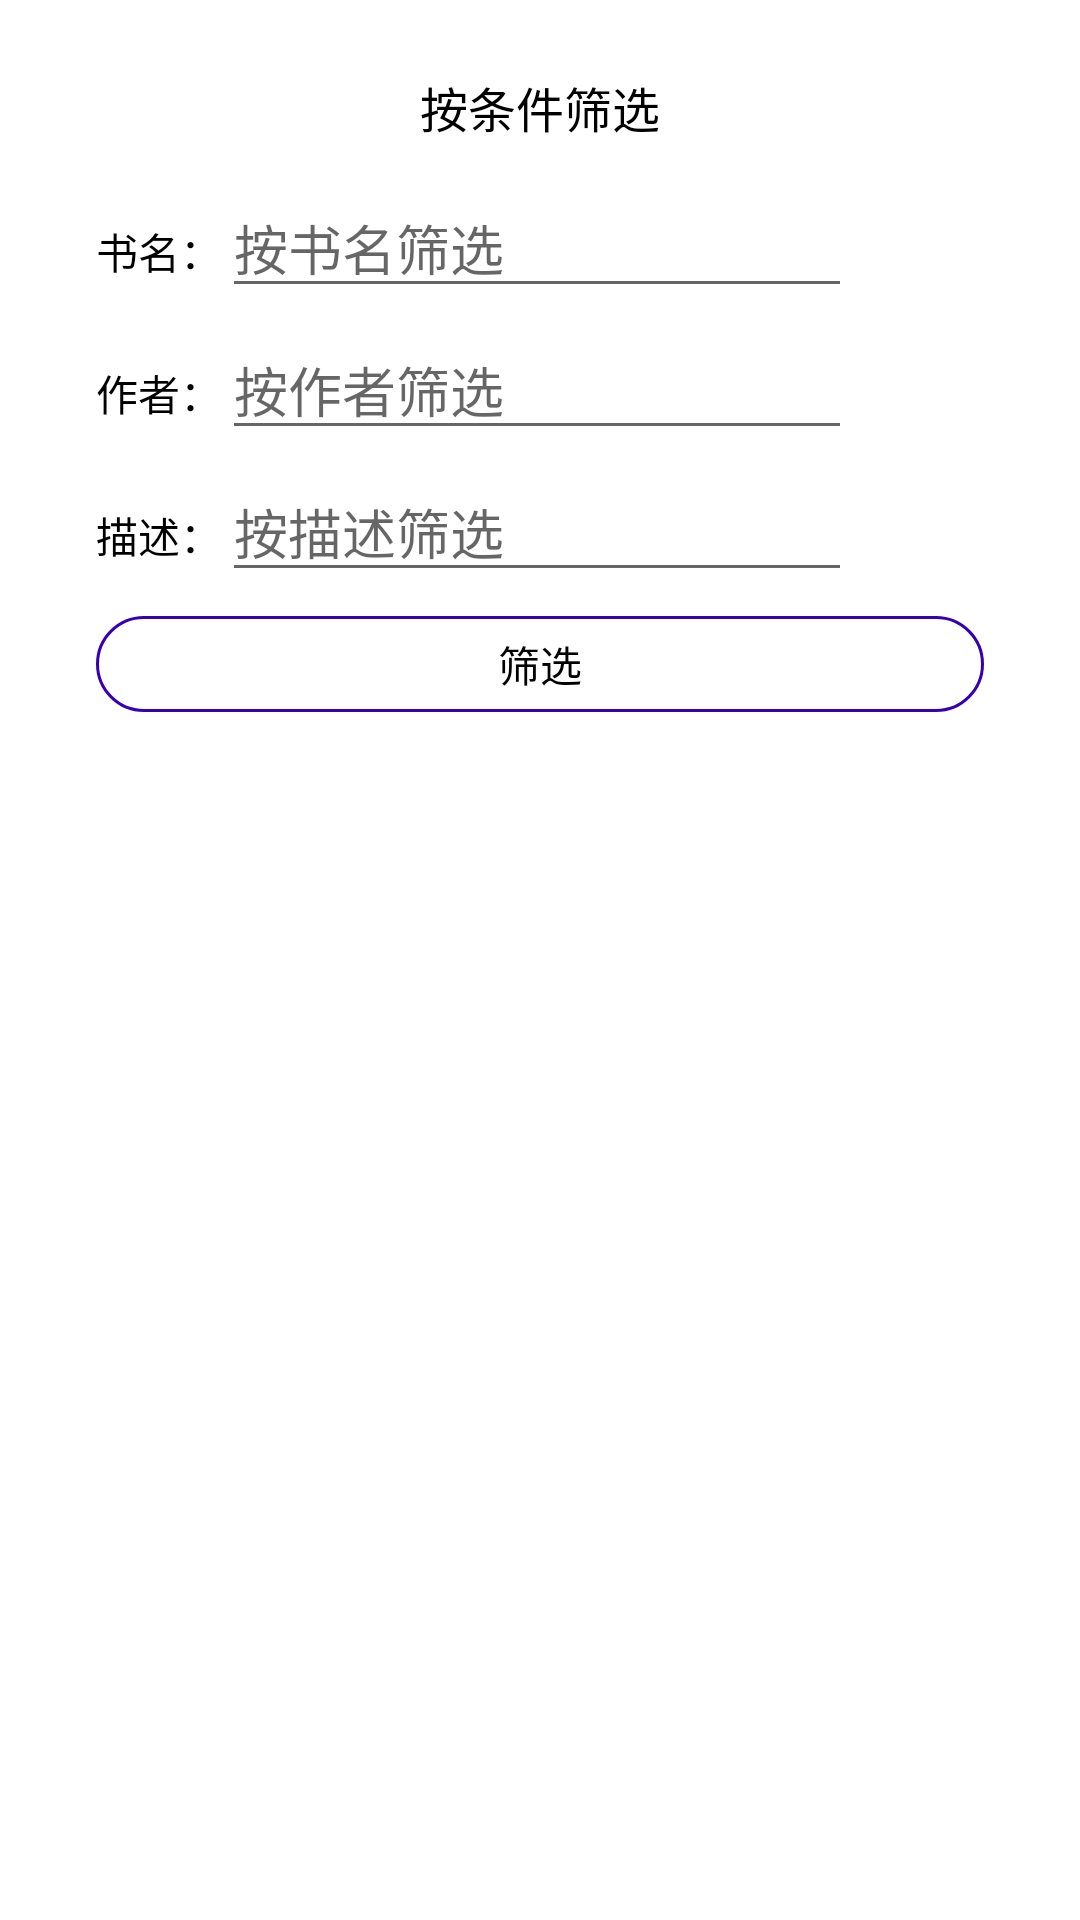

Reconstruct the res/layout file that produces this screen, plus the resources it refers to.
<!-- AndroidManifest.xml: application theme Theme.移动图书 -->
<!-- res/layout/view_book_filter.xml -->
<?xml version="1.0" encoding="utf-8"?>
<LinearLayout xmlns:android="http://schemas.android.com/apk/res/android"
    android:layout_width="wrap_content"
    android:layout_height="wrap_content"
    android:orientation="vertical"
    android:paddingStart="32dp"
    android:paddingTop="24dp"
    android:paddingEnd="32dp"
    android:paddingBottom="24dp">

    <TextView
        android:layout_width="wrap_content"
        android:layout_height="wrap_content"
        android:layout_gravity="center_horizontal"
        android:text="按条件筛选"
        android:textColor="@color/black"
        android:textSize="16sp" />

    <LinearLayout
        android:layout_width="wrap_content"
        android:layout_height="wrap_content"
        android:layout_marginTop="12dp"
        android:orientation="horizontal">

        <TextView
            android:layout_width="wrap_content"
            android:layout_height="wrap_content"
            android:text="书名："
            android:textColor="@color/black"
            android:textSize="14sp" />

        <EditText
            android:id="@+id/name"
            android:layout_width="wrap_content"
            android:layout_height="wrap_content"
            android:ems="10"
            android:hint="按书名筛选" />

    </LinearLayout>

    <LinearLayout
        android:layout_width="wrap_content"
        android:layout_height="wrap_content"
        android:layout_marginTop="4dp"
        android:orientation="horizontal">

        <TextView
            android:layout_width="wrap_content"
            android:layout_height="wrap_content"
            android:text="作者："
            android:textColor="@color/black"
            android:textSize="14sp" />

        <EditText
            android:id="@+id/author"
            android:layout_width="wrap_content"
            android:layout_height="wrap_content"
            android:ems="10"
            android:hint="按作者筛选" />

    </LinearLayout>

    <LinearLayout
        android:layout_width="wrap_content"
        android:layout_height="wrap_content"
        android:layout_marginTop="4dp"
        android:orientation="horizontal">

        <TextView
            android:layout_width="wrap_content"
            android:layout_height="wrap_content"
            android:text="描述："
            android:textColor="@color/black"
            android:textSize="14sp" />

        <EditText
            android:id="@+id/des"
            android:layout_width="wrap_content"
            android:layout_height="wrap_content"
            android:ems="10"
            android:hint="按描述筛选" />

    </LinearLayout>

    <TextView
        android:id="@+id/post"
        android:layout_width="match_parent"
        android:layout_height="32dp"
        android:layout_marginTop="8dp"
        android:background="@drawable/ic_button2"
        android:gravity="center"
        android:text="筛选"
        android:textColor="@color/black" />

</LinearLayout>
<!-- resources referenced by this layout -->
<resources>
  <color name="black">#FF000000</color>
  <!-- drawable ic_button2 (drawable) -->
  <?xml version="1.0" encoding="utf-8"?>
  <shape xmlns:android="http://schemas.android.com/apk/res/android">
      <stroke
          android:width="1dp"
          android:color="@color/purple_700" />
      <corners android:radius="16dp" />
  </shape>
  <style name="Theme.移动图书" parent="Theme.MaterialComponents.DayNight.DarkActionBar">
          
          <item name="colorPrimary">@color/purple_500</item>
          <item name="colorPrimaryVariant">@color/purple_700</item>
          <item name="colorOnPrimary">@color/white</item>
          
          <item name="colorSecondary">@color/teal_200</item>
          <item name="colorSecondaryVariant">@color/teal_700</item>
          <item name="colorOnSecondary">@color/black</item>
          
          <item name="android:statusBarColor" tools:targetApi="l">?attr/colorPrimaryVariant</item>
          
      </style>
  <color name="purple_700">#FF3700B3</color>
  <color name="purple_500">#FF6200EE</color>
  <color name="white">#FFFFFFFF</color>
  <color name="teal_200">#FF03DAC5</color>
  <color name="teal_700">#FF018786</color>
</resources>
